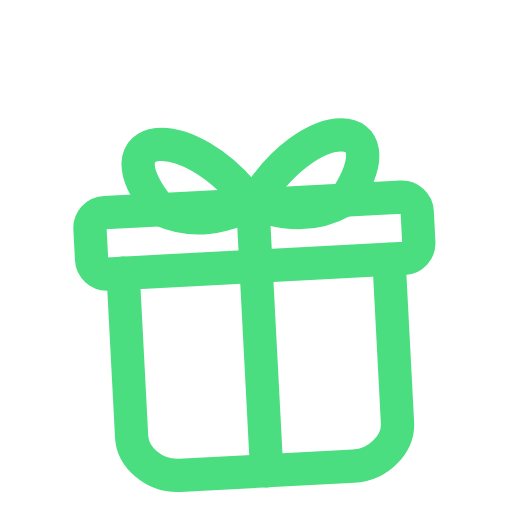
t = 0.00 s
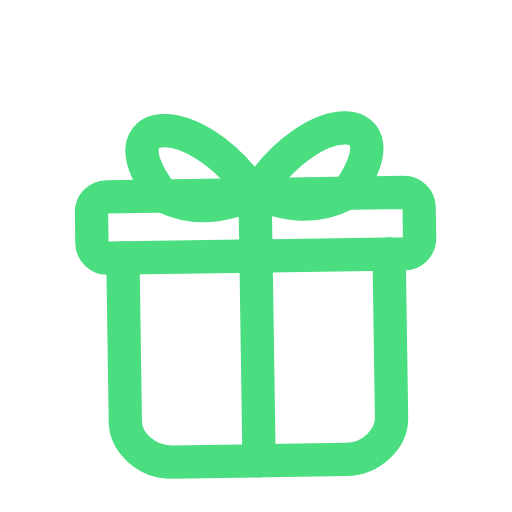
t = 0.63 s
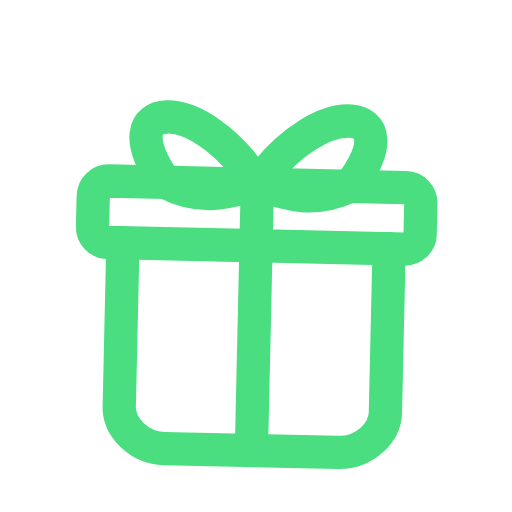
t = 1.25 s
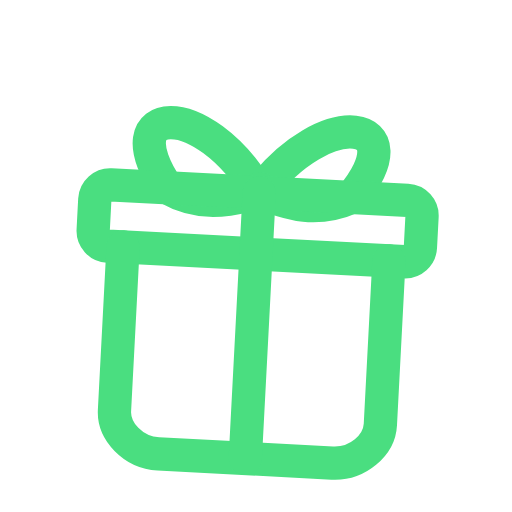
t = 1.75 s
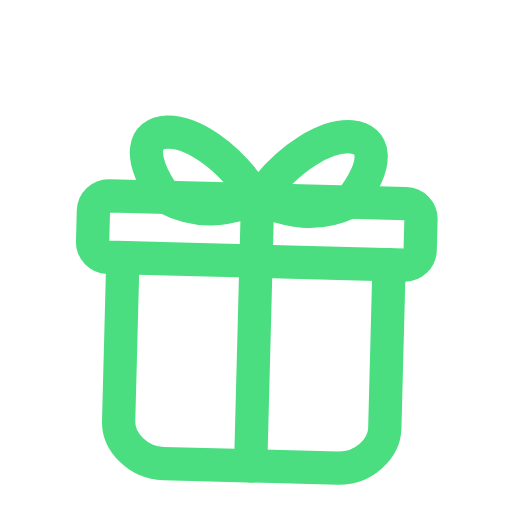
t = 2.19 s
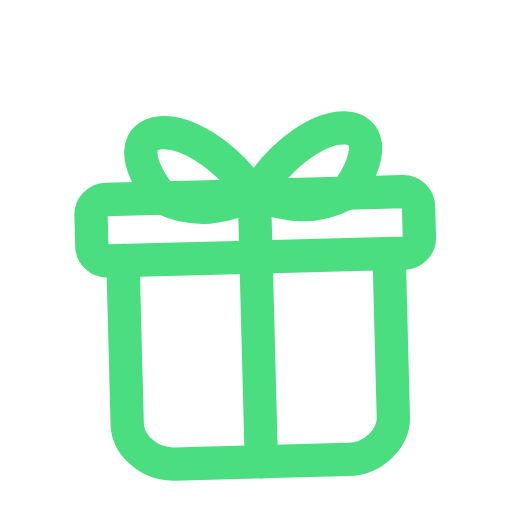
t = 3.06 s

The animated SVG that drew these frames (rendered in a browser with its animation timeline set to each time). Animation: 2 SMIL elements (animateTransform=2); one cycle of 3.50 s, repeats indefinitely.

<svg xmlns="http://www.w3.org/2000/svg" viewBox="0 0 100 100" fill="none">
  <g>
    <!-- Легкое парение вверх-вниз -->
    <animateTransform attributeName="transform" type="translate" values="0 2; 0 -2; 0 2" dur="2.5s" repeatCount="indefinite" />
    <!-- Небольшой наклон вперед-назад для живости -->
    <animateTransform attributeName="transform" type="rotate" values="-3 50 50; 3 50 50; -3 50 50" dur="3.5s" repeatCount="indefinite" additive="sum" />

    <!-- Бант сверху (левая и правая петли) -->
    <path d="M 50 38 C 38 20 20 22 32 38 C 40 42 46 39 50 38" stroke="#4ade80" stroke-width="6.5" stroke-linecap="round" stroke-linejoin="round" fill="none" />
    <path d="M 50 38 C 62 20 80 22 68 38 C 60 42 54 39 50 38" stroke="#4ade80" stroke-width="6.5" stroke-linecap="round" stroke-linejoin="round" fill="none" />
    <circle cx="50" cy="38" r="4" fill="#4ade80" />

    <!-- Крышка подарка -->
    <rect x="18" y="38" width="64" height="12" rx="3" stroke="#4ade80" stroke-width="6.5" stroke-linecap="round" stroke-linejoin="round" fill="none" />

    <!-- Основание коробки подарка -->
    <path d="M 24 50 L 24 82 C 24 86 28 90 33 90 L 67 90 C 72 90 76 86 76 82 L 76 50" stroke="#4ade80" stroke-width="6.5" stroke-linecap="round" stroke-linejoin="round" fill="none" />

    <!-- Вертикальная лента -->
    <line x1="50" y1="38" x2="50" y2="90" stroke="#4ade80" stroke-width="6.5" stroke-linecap="round" />
  </g>
</svg>
